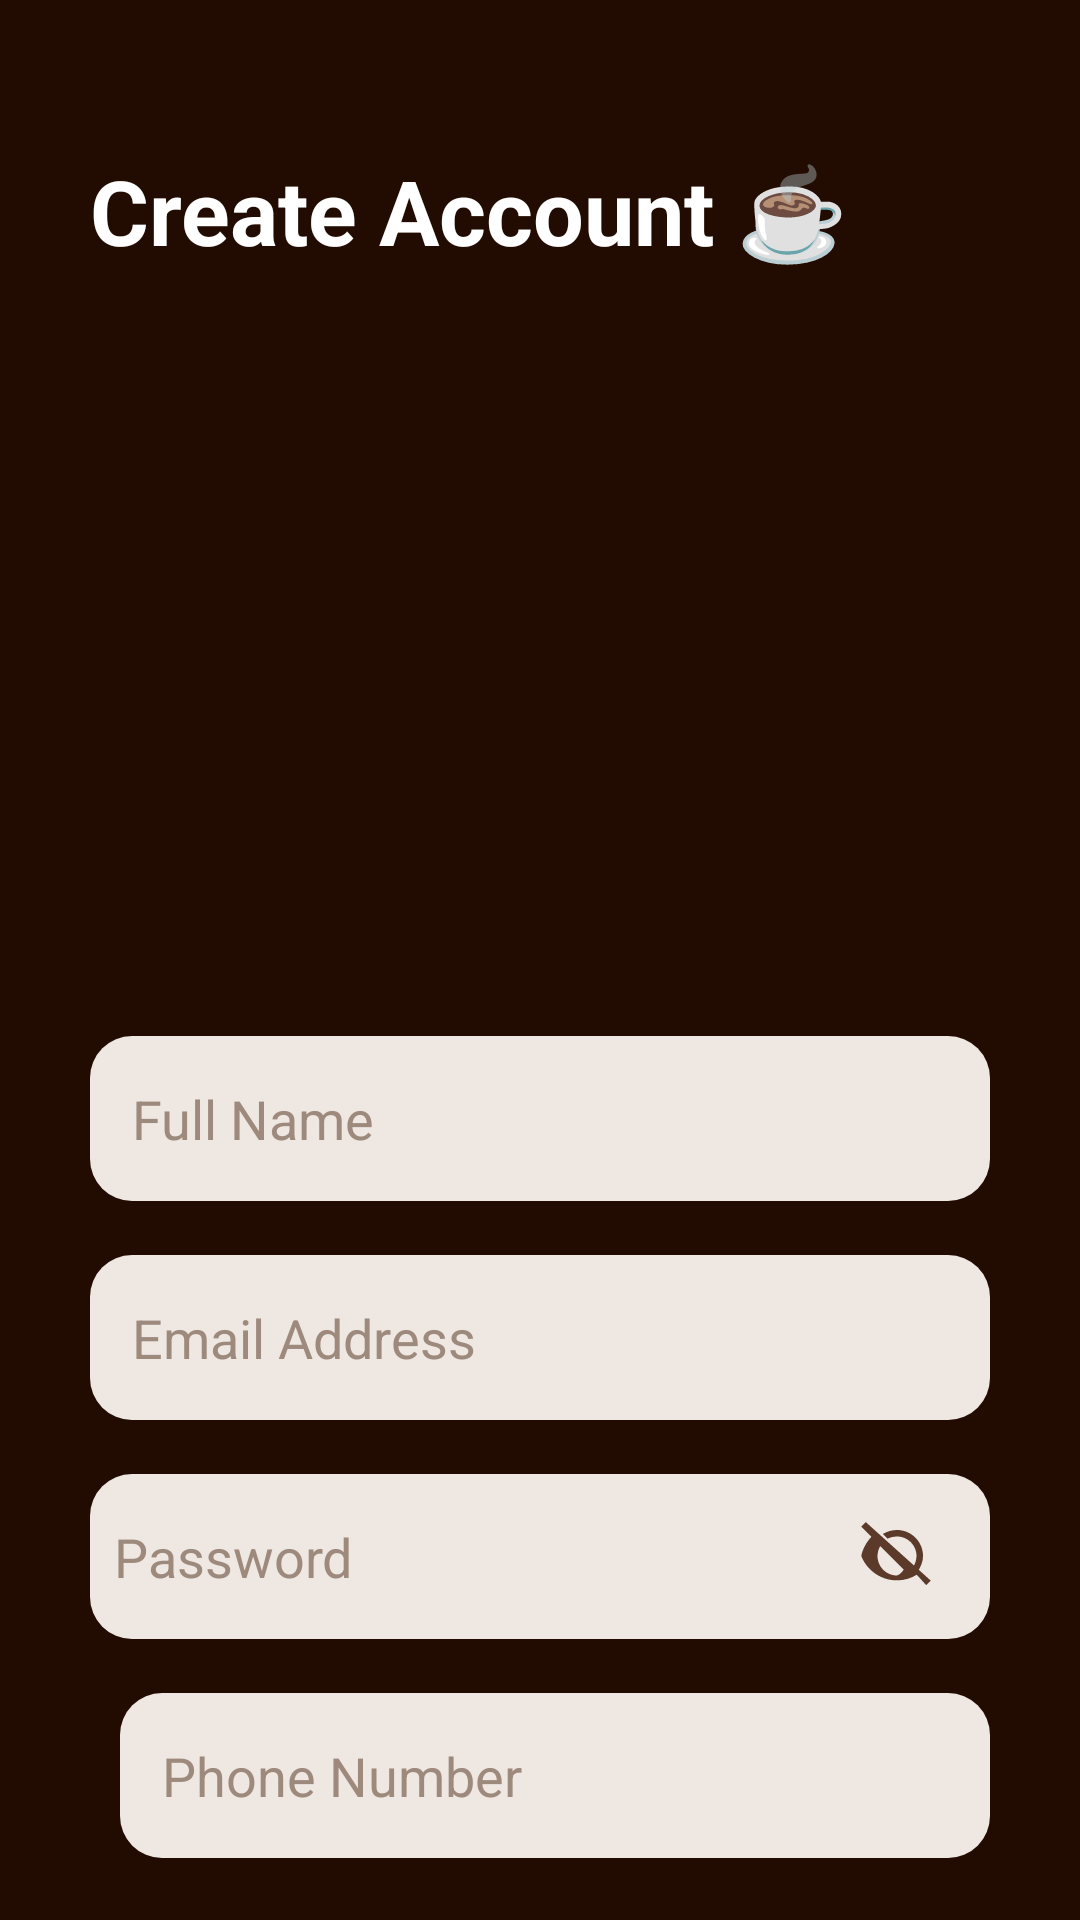

Layout XML and referenced resources for this Android screen:
<!-- AndroidManifest.xml: application theme Theme.CoffeeApp -->
<!-- res/layout/activity_signup.xml -->
<?xml version="1.0" encoding="utf-8"?>
<androidx.core.widget.NestedScrollView
    xmlns:android="http://schemas.android.com/apk/res/android"
    android:layout_width="match_parent"
    android:layout_height="match_parent"
  android:background="@color/darkBrown"
    android:fillViewport="true">

    <LinearLayout
        android:layout_width="match_parent"
        android:layout_height="wrap_content"
        android:padding="30dp"
        android:orientation="vertical">

        <TextView
            android:text="Create Account ☕"
            android:textSize="30sp"
            android:textStyle="bold"
            android:paddingTop="20dp"
            android:textColor="@color/white"
            android:layout_width="wrap_content"
            android:layout_height="wrap_content" />

        
        <ImageView
            android:id="@+id/imgSignupGif"
            android:layout_width="200dp"
            android:layout_height="200dp"
            android:layout_gravity="center"
            android:layout_marginTop="20dp"
            android:layout_marginBottom="10dp"
            android:scaleType="fitCenter"/>

        
        <EditText
            android:id="@+id/etName"
            android:layout_width="match_parent"
            android:layout_height="55dp"
            android:layout_marginTop="25dp"
            android:background="@drawable/rounded_edittext"
            android:hint="Full Name"
            android:textColorHint="#9E8A7D"
            android:padding="14dp" />

        
        <EditText
            android:id="@+id/etEmail"
            android:layout_width="match_parent"
            android:layout_height="55dp"
            android:layout_marginTop="18dp"
            android:background="@drawable/rounded_edittext"
            android:hint="Email Address"
            android:inputType="textEmailAddress"
            android:textColorHint="#9E8A7D"
            android:padding="14dp" />

        
        <RelativeLayout
            android:layout_width="match_parent"
            android:layout_height="55dp"
            android:layout_marginTop="18dp">

            <EditText
                android:id="@+id/etPassword"
                android:layout_width="match_parent"
                android:layout_height="match_parent"
                android:background="@drawable/rounded_edittext"
                android:hint="Password"
                android:padding="8dp"
                android:inputType="textPassword"
                android:textColorHint="#9E8A7D" />

            <ImageView
                android:id="@+id/ivTogglePassword"
                android:layout_width="26dp"
                android:layout_height="26dp"
                android:layout_alignParentEnd="true"
                android:layout_centerVertical="true"
                android:layout_marginEnd="18dp"
                android:src="@drawable/ic_eye_hide" />
        </RelativeLayout>

        
        <LinearLayout
            android:orientation="horizontal"
            android:layout_width="match_parent"
            android:layout_height="55dp"
            android:layout_marginTop="18dp">

            <Spinner
                android:id="@+id/spCountryCode"
                android:layout_width="wrap_content"
                android:layout_height="match_parent"
                android:background="@drawable/rounded_edittext"
                android:drawableRight="@drawable/ic_dropdown"
                android:drawablePadding="8dp"
                android:padding="8dp" />

            <EditText
                android:id="@+id/etPhone"
                android:layout_width="0dp"
                android:layout_height="match_parent"
                android:layout_weight="1"
                android:hint="Phone Number"
                android:background="@drawable/rounded_edittext"
                android:inputType="number"
                android:padding="14dp"
                android:layout_marginStart="10dp"
                android:textColorHint="#9E8A7D"/>
        </LinearLayout>

        
        <Button
            android:id="@+id/btnSignup"
            android:layout_width="wrap_content"
            android:layout_height="55dp"
            android:layout_gravity="center"
            android:layout_marginTop="25dp"
            android:backgroundTint="#C5784C"
            android:text="Sign Up"
            android:textColor="#FFFFFF"
            android:textSize="18sp" />

        
        <TextView
            android:text="────────  OR  ────────"
            android:textColor="#F4F0F0"
            android:gravity="center"
            android:layout_width="match_parent"
            android:layout_height="wrap_content"
            android:layout_marginTop="25dp"/>

        
        <LinearLayout
            android:id="@+id/btnGoogleSignup"
            android:layout_width="match_parent"
            android:layout_height="55dp"
            android:layout_marginTop="20dp"
            android:background="@drawable/rounded_edittext"
            android:gravity="center"
            android:orientation="horizontal"
            android:padding="10dp">

            <ImageView
                android:layout_width="28dp"
                android:layout_height="28dp"
                android:src="@drawable/google_icon" />

            <TextView
                android:text="Sign up with Google"
                android:layout_marginStart="15dp"
                android:textSize="16sp"
                android:textColor="#5B3A29"
                android:layout_width="wrap_content"
                android:layout_height="wrap_content"/>
        </LinearLayout>

        <TextView
            android:id="@+id/tvLoginClick"
            android:text="Already have an account? Login"
            android:textStyle="bold"
            android:textColor="#EFEAE9"
            android:textSize="16sp"
            android:layout_gravity="center"
            android:layout_marginTop="18dp"
            android:layout_width="wrap_content"
            android:layout_height="wrap_content"/>
    </LinearLayout>
</androidx.core.widget.NestedScrollView>
<!-- resources referenced by this layout -->
<resources>
  <color name="darkBrown">#220c01</color>
  <color name="white">#FFFFFFFF</color>
  <!-- drawable ic_dropdown (drawable) -->
  <?xml version="1.0" encoding="utf-8"?>
  <vector xmlns:android="http://schemas.android.com/apk/res/android"
      android:width="32dp"
      android:height="32dp"
      android:viewportWidth="24"
      android:viewportHeight="24">
  
      <path
          android:fillColor="#5B3A29"
          android:pathData="M7,9l5,5 5,-5"
          android:strokeWidth="1.5"/>
  </vector>
  <!-- drawable ic_eye_hide (drawable) -->
  <vector xmlns:android="http://schemas.android.com/apk/res/android"
      android:width="24dp"
      android:height="24dp"
      android:viewportWidth="24"
      android:viewportHeight="24">
      <path
          android:fillColor="#5B3A29"
          android:pathData="M12,6c3.31,0 6,2.69 6,6 0,1.27 -0.41,2.45 -1.1,3.41l1.46,1.46C19.45,15.08 20,13.58 20,12c0,-4.42 -3.58,-8 -8,-8 -1.58,0 -3.08,0.45 -4.36,1.24l1.46,1.46C9.55,6.41 10.73,6 12,6zM2.41,1.58L1,3l3.11,3.11C2.73,7.61 1.45,9.66 1,12c1.73,4.39 6,7.5 11,7.5 2.23,0 4.32,-0.64 6.08,-1.74L21,21l1.41,-1.41L2.41,1.58zM12,18c-3.31,0 -6,-2.69 -6,-6 0,-1.12 0.31,-2.17 0.85,-3.07L14.07,16.15C13.17,17.69 11.96,18 12,18z"/>
  </vector>
  <!-- drawable rounded_edittext (drawable) -->
  <shape xmlns:android="http://schemas.android.com/apk/res/android">
      <solid android:color="#EFE7E2"/>
      <corners android:radius="14dp"/>
  </shape>
  <style name="Theme.CoffeeApp" parent="Theme.MaterialComponents.DayNight.NoActionBar">
  
          
          <item name="android:colorBackground">@color/cream_light</item>
          <item name="colorSurface">@color/cream_light</item>
          <item name="colorOnSurface">@color/brown_dark</item>
  
          
          <item name="colorPrimary">@color/accent_gold</item>
          <item name="colorOnPrimary">@color/white</item>
  
          
          <item name="colorSecondary">@color/brown_medium</item>
          <item name="colorOnSecondary">@color/white</item>
  
          
          <item name="android:statusBarColor">@color/brown_dark</item>
          <item name="android:navigationBarColor">@color/brown_dark</item>
  
          
          <item name="materialCardViewStyle">@style/CoffeeCardStyle</item>
  
      </style>
  <color name="cream_light">#F5E9DE</color>
  <color name="brown_dark">#3B2922</color>
  <color name="accent_gold">#E0A65D</color>
  <color name="brown_medium">#5A3E31</color>
  <style name="CoffeeCardStyle" parent="Widget.Material3.CardView.Elevated">
          <item name="cardBackgroundColor">@color/cream_light</item>
          <item name="cardElevation">4dp</item>
          <item name="shapeAppearance">@style/CoffeeCardShape</item>
      </style>
  <style name="CoffeeCardShape" parent="">
          <item name="cornerFamily">rounded</item>
          <item name="cornerSize">16dp</item>
      </style>
</resources>
